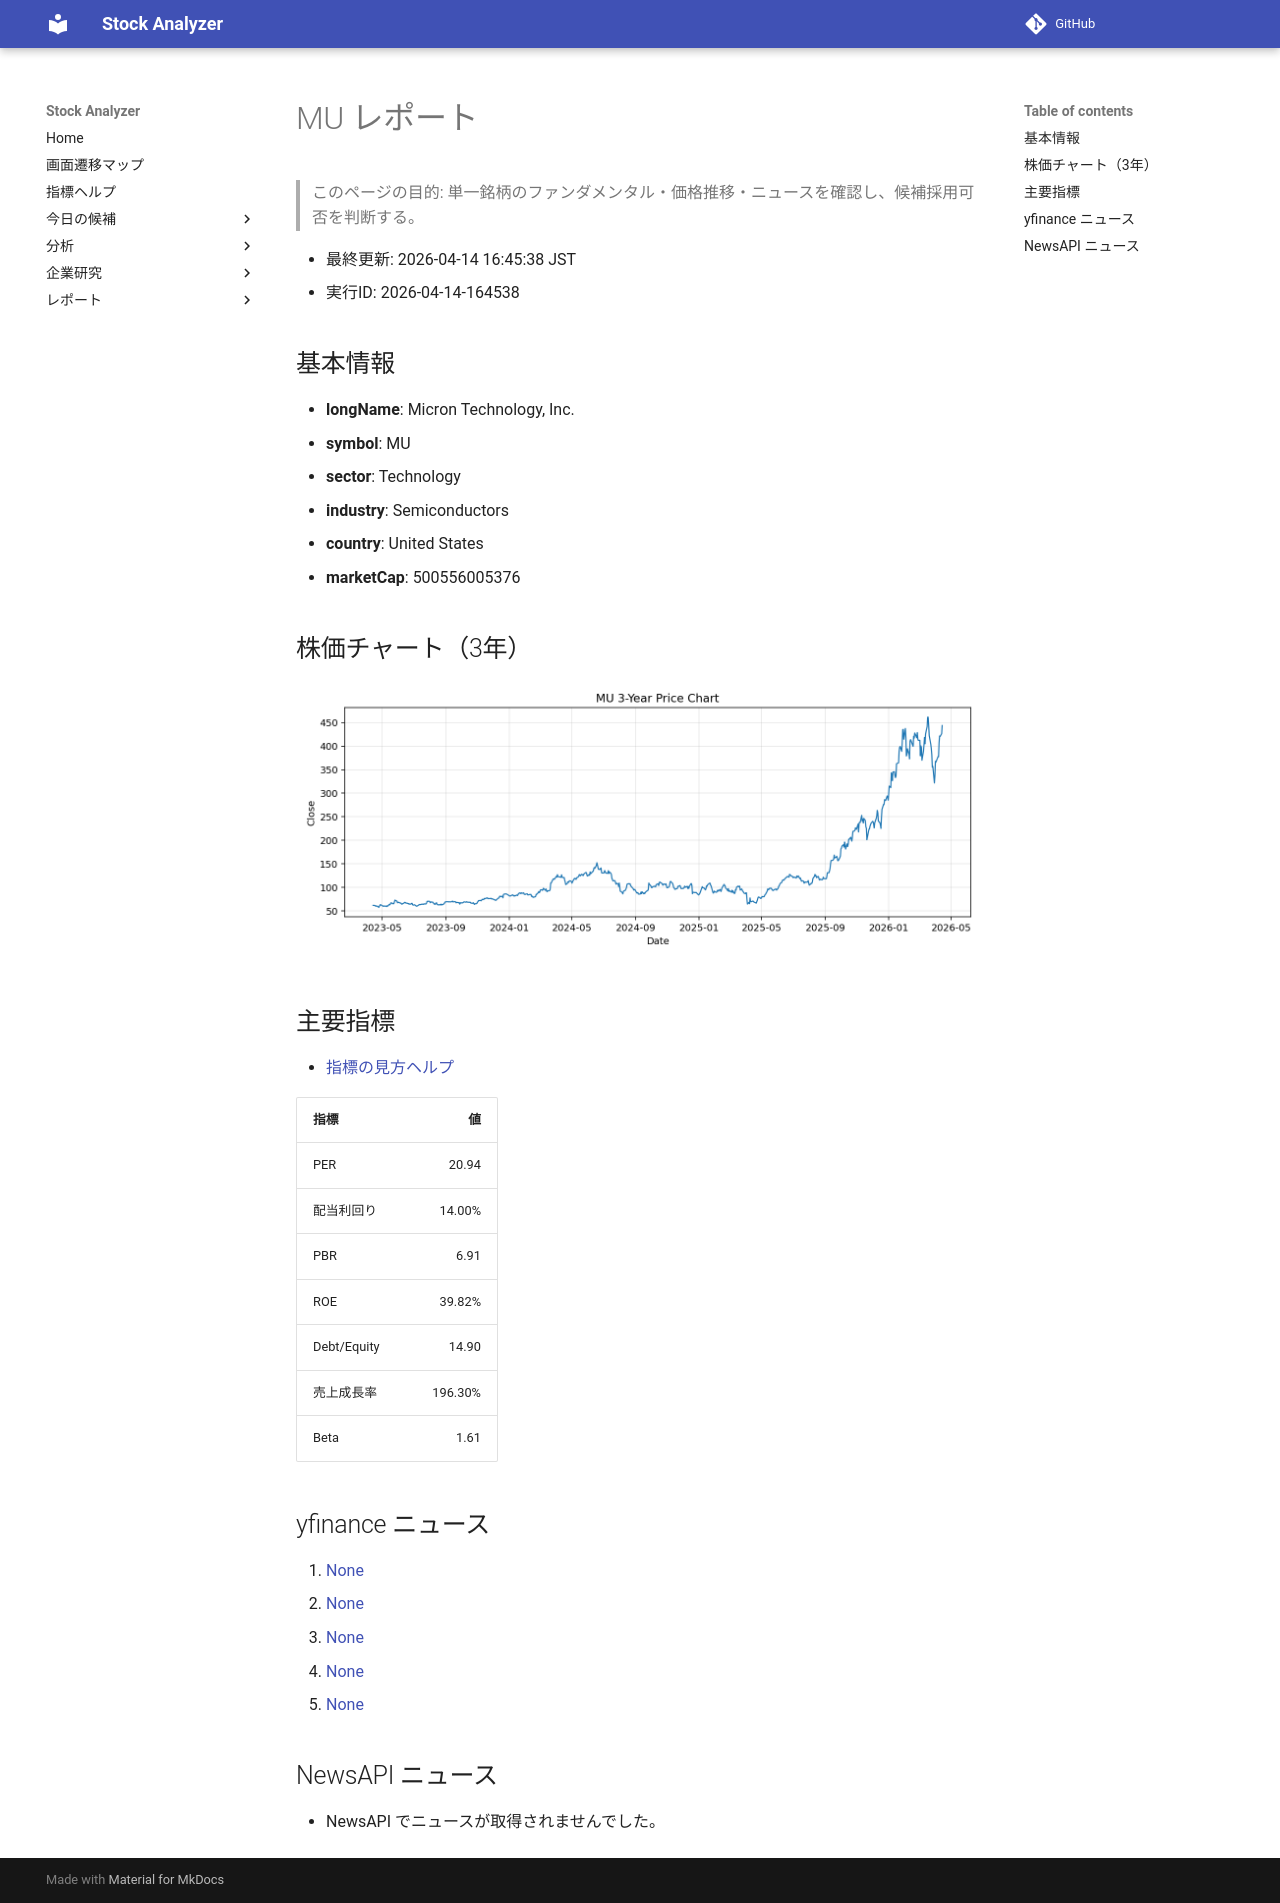

repository: Yumi-note/Making-APP · page: reports/2026-04-14/164538/MU/index.html · generator: mkdocs

# MU レポート

> このページの目的: 単一銘柄のファンダメンタル・価格推移・ニュースを確認し、候補採用可否を判断する。

- 最終更新: 2026-04-14 16:45:38 JST
- 実行ID: 2026-04-14-164538

## 基本情報

- **longName**: Micron Technology, Inc.
- **symbol**: MU
- **sector**: Technology
- **industry**: Semiconductors
- **country**: United States
- **marketCap**: 500556005376

## 株価チャート（3年）

![MU 3-year price chart](MU_3y.png)

## 主要指標

- [指標の見方ヘルプ](../../../../indicators.md)

| 指標 | 値 |
|---|---:|
| PER | 20.94 |
| 配当利回り | 14.00% |
| PBR | 6.91 |
| ROE | 39.82% |
| Debt/Equity | 14.90 |
| 売上成長率 | 196.30% |
| Beta | 1.61 |

## yfinance ニュース

1. [None](None)
2. [None](None)
3. [None](None)
4. [None](None)
5. [None](None)

## NewsAPI ニュース

- NewsAPI でニュースが取得されませんでした。
